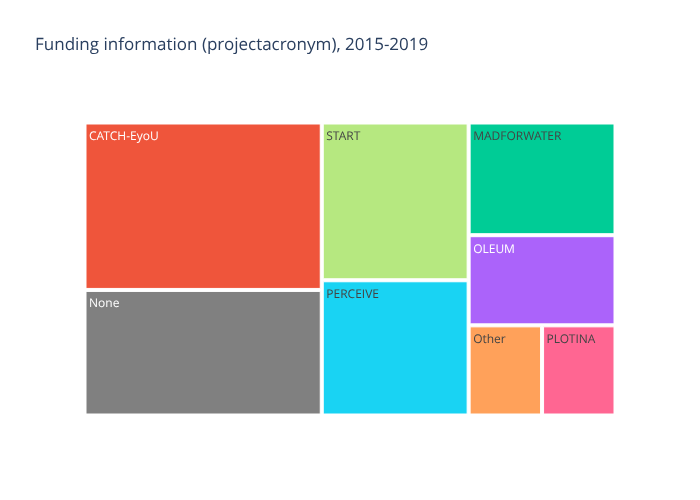

The table this chart was drawn from, first rows:
projectacronym, count
CATCH-EyoU, 12
MADFORWATER, 5
None, 9
OLEUM, 4
Other, 2
PERCEIVE, 6
PLOTINA, 2
START, 7
